Run: headless pygame with SDL's dummy video driver; simulated clock (each Clock.tick advances the game by its frame time, no real sleeping); random seed 0; keys injected as events and as key.get_pressed() state; mouse plan: one left click at the window centre at the start of phase 2, then a move to the lower-right quarter at the start of phase 3.
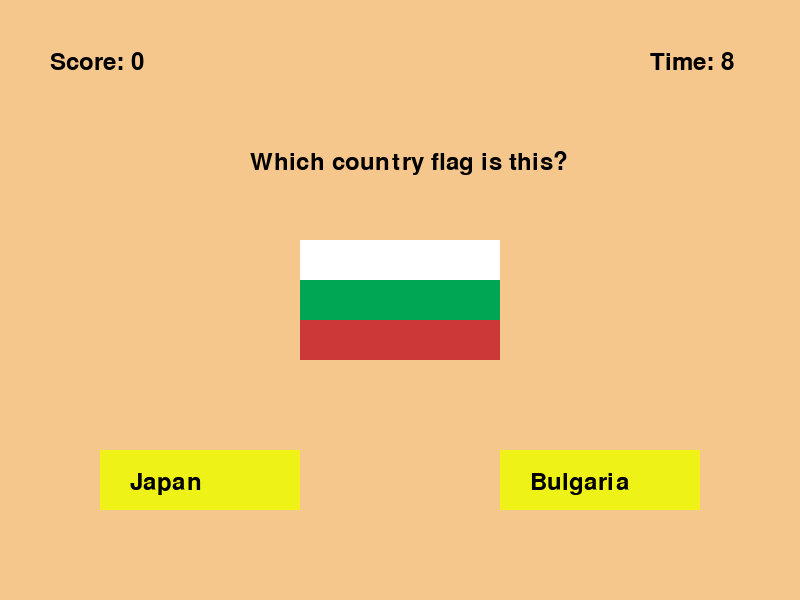
Frame 1 of 4 · flips 1–60 · no input
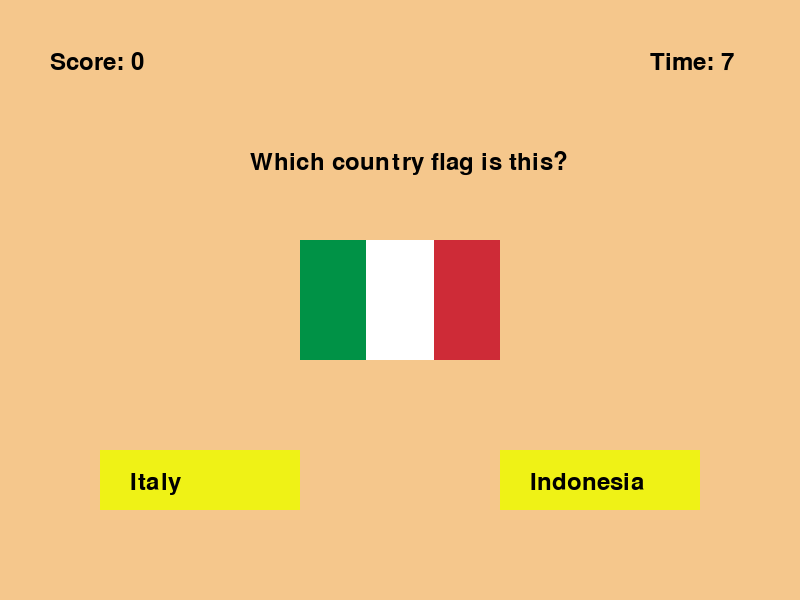
Frame 2 of 4 · flips 61–180 · clicked the window centre · tapped SPACE, RETURN · held RIGHT (→), D
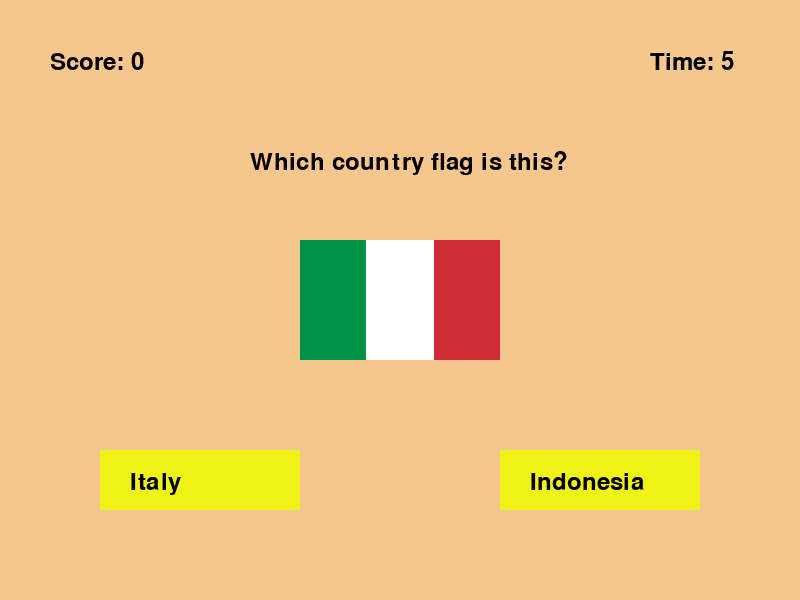
Frame 3 of 4 · flips 181–300 · moved the mouse to the lower-right quarter · held DOWN (↓), S
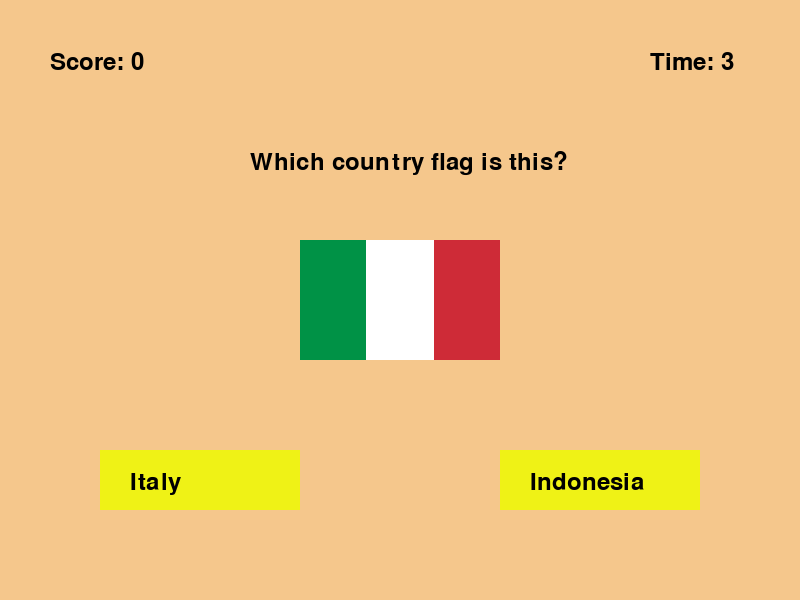
Frame 4 of 4 · flips 301–420 · held LEFT (←), A, UP (↑), W

The pygame program that drew these frames:

import pygame
from pygame.locals import *
import random

# Initialize Pygame
pygame.init()

# Constants
SCREEN_WIDTH = 800
SCREEN_HEIGHT = 600
FLAG_WIDTH = 200
FLAG_HEIGHT = 120
WHITE = (255, 255, 255)
BLACK = (0, 0, 0)
GREEN = (0, 255, 0)
RED = (255, 0, 0)
BROWN = (245, 199, 140)
YELLOW = (239, 242, 22)
# Set up display
screen = pygame.display.set_mode((SCREEN_WIDTH, SCREEN_HEIGHT))
pygame.display.set_caption("Flag Quiz Game")
font = pygame.font.SysFont(None, 35)

# Flag drawing functions
def draw_bangladesh():
    pygame.draw.rect(screen, (0, 106, 78), [300, 240, FLAG_WIDTH, FLAG_HEIGHT])
    pygame.draw.circle(screen, (244, 42, 65), (400, 300), 40)

def draw_france():
    pygame.draw.rect(screen, (0, 85, 164), [300, 240, 66, FLAG_HEIGHT])
    pygame.draw.rect(screen, WHITE, [366, 240, 68, FLAG_HEIGHT])
    pygame.draw.rect(screen, (239, 65, 53), [434, 240, 66, FLAG_HEIGHT])

def draw_germany():
    pygame.draw.rect(screen, (0, 0, 0), [300, 240, FLAG_WIDTH, 40])
    pygame.draw.rect(screen, (221, 0, 0), [300, 280, FLAG_WIDTH, 40])
    pygame.draw.rect(screen, (255, 206, 0), [300, 320, FLAG_WIDTH, 40])

def draw_netherland():
    pygame.draw.rect(screen, (174, 28, 40), [300, 240, FLAG_WIDTH, 40])
    pygame.draw.rect(screen, WHITE, [300, 280, FLAG_WIDTH, 40])
    pygame.draw.rect(screen, (33, 70, 139), [300, 320, FLAG_WIDTH, 40])

def draw_italy():
    pygame.draw.rect(screen, (0, 146, 70), [300, 240, 66, FLAG_HEIGHT])
    pygame.draw.rect(screen, WHITE, [366, 240, 68, FLAG_HEIGHT])
    pygame.draw.rect(screen, (206, 43, 55), [434, 240, 66, FLAG_HEIGHT])

def draw_belgium():
    pygame.draw.rect(screen, (0, 0, 0), [300, 240, 66, FLAG_HEIGHT])
    pygame.draw.rect(screen, (255, 255, 0), [366, 240, 68, FLAG_HEIGHT])
    pygame.draw.rect(screen, (239, 51, 64), [434, 240, 66, FLAG_HEIGHT])

def draw_bulgaria():
    pygame.draw.rect(screen, WHITE, [300, 240, FLAG_WIDTH, 40])
    pygame.draw.rect(screen, (0, 166, 81), [300, 280, FLAG_WIDTH, 40])
    pygame.draw.rect(screen, (204, 55, 55), [300, 320, FLAG_WIDTH, 40])

def draw_japan():
    pygame.draw.rect(screen, WHITE, [300, 240, FLAG_WIDTH, FLAG_HEIGHT])
    pygame.draw.circle(screen, (188, 0, 45), (400, 300), 40)

def draw_hungary():
    pygame.draw.rect(screen, (206, 43, 55), [300, 240, FLAG_WIDTH, 40])
    pygame.draw.rect(screen, WHITE, [300, 280, FLAG_WIDTH, 40])
    pygame.draw.rect(screen, (67, 111, 76), [300, 320, FLAG_WIDTH, 40])

def draw_indonesia():
    pygame.draw.rect(screen, (206, 43, 55), [300, 240, FLAG_WIDTH, 60])
    pygame.draw.rect(screen, WHITE, [300, 300, FLAG_WIDTH, 60])

flags = [
    {"name": "Bangladesh", "draw": draw_bangladesh},
    {"name": "France", "draw": draw_france},
    {"name": "Germany", "draw": draw_germany},
    {"name": "Netherland", "draw": draw_netherland},
    {"name": "Italy", "draw": draw_italy},
    {"name": "Belgium", "draw": draw_belgium},
    {"name": "Bulgaria", "draw": draw_bulgaria},
    {"name": "Japan", "draw": draw_japan},
    {"name": "Hungary", "draw": draw_hungary},
    {"name": "Indonesia", "draw": draw_indonesia},
]

# Function to draw the game screen
def draw_game(flag, options, score, timer):
    screen.fill(BROWN)
    flag["draw"]()
    
    question = font.render(f"Which country flag is this?", True, BLACK)
    screen.blit(question, (250, 150))
    
    option1_rect = pygame.draw.rect(screen, YELLOW, [100, 450, 200, 60])
    option2_rect = pygame.draw.rect(screen, YELLOW, [500, 450, 200, 60])

    option1_text = font.render(options[0], True, BLACK)
    option2_text = font.render(options[1], True, BLACK)
    
    screen.blit(option1_text, (option1_rect.x + 30, option1_rect.y + 20))
    screen.blit(option2_text, (option2_rect.x + 30, option2_rect.y + 20))
    
    score_text = font.render(f"Score: {score}", True, BLACK)
    screen.blit(score_text, (50, 50))

    timer_text = font.render(f"Time: {timer}", True, BLACK)
    screen.blit(timer_text, (650, 50))
    
    pygame.display.flip()

# Function to show the final score screen
def show_final_score(score):
    screen.fill(BROWN)
    final_score_text = font.render(f"Final Score: {score}", True, BLACK)
    screen.blit(final_score_text, (320, 200))

    restart_rect = pygame.draw.rect(screen, GREEN, [200, 350, 150, 60])
    exit_rect = pygame.draw.rect(screen, RED, [450, 350, 150, 60])

    restart_text = font.render("Restart", True, BLACK)
    exit_text = font.render("Exit", True, BLACK)

    screen.blit(restart_text, (restart_rect.x + 20, restart_rect.y + 20))
    screen.blit(exit_text, (exit_rect.x + 50, exit_rect.y + 20))
    
    pygame.display.flip()
    return restart_rect, exit_rect

# Main game loop
def main():
    score = 0
    turns = 5
    clock = pygame.time.Clock()
    
    while turns > 0:
        flag = random.choice(flags)
        correct_option = flag["name"]
        wrong_option = random.choice([f["name"] for f in flags if f != flag])
        options = [correct_option, wrong_option]
        random.shuffle(options)
        
        timer = 10
        answered = False

        while timer > 0:
            clock.tick(60)
            timer -= 1 / 60
            draw_game(flag, options, score, int(timer))

            for event in pygame.event.get():
                if event.type == pygame.QUIT:
                    pygame.quit()
                    return
                elif event.type == pygame.MOUSEBUTTONDOWN:
                    if not answered:
                        pos = pygame.mouse.get_pos()
                        if 100 < pos[0] < 300 and 450 < pos[1] < 510:
                            answered = True
                            if options[0] == correct_option:
                                score += 1
                               
                        elif 500 < pos[0] < 700 and 450 < pos[1] < 510:
                            answered = True
                            if options[1] == correct_option:
                                score += 1
                        timer = 0

        turns -= 1

    restart_rect, exit_rect = show_final_score(score)

    while True:
        for event in pygame.event.get():
            if event.type == pygame.QUIT:
                pygame.quit()
                return
            elif event.type == pygame.MOUSEBUTTONDOWN:
                pos = pygame.mouse.get_pos()
                if restart_rect.collidepoint(pos):
                    main()
                elif exit_rect.collidepoint(pos):
                    pygame.quit()
                    return
                                
# Run the game
main()
